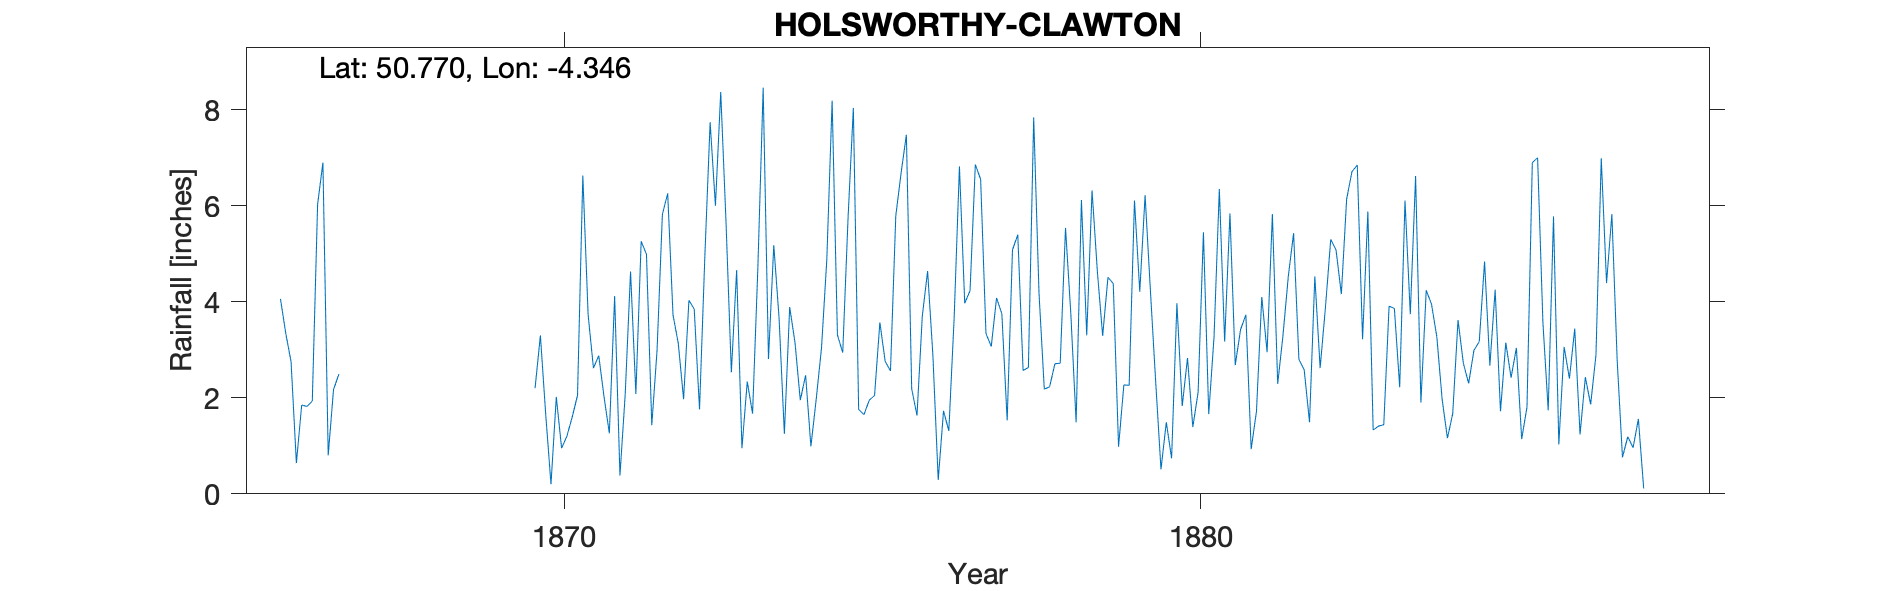

Values plotted in this chart, from the file beside it:
HOLSWORTHY-CLAWTON, , , , , , , , , , , , , , , , , , , , , , , 
Grid ref, SX346993, Long, -4.346, Lat, 50.77, Elevation, 400, ft, , , , , , , , , , , , , , , 
Station no, RR4101, , , , , , , , , , , , , , , , , , , , , , 
, 1860, 1861, 1862, 1863, 1864, 1865, 1866, 1867, 1868, 1869, 1870, 1871, 1872, 1873, 1874, 1875, 1876, 1877, 1878, 1879, 1880, 1881, 1882
January, , , , , , , 4.06, , , , 2.2, 2.88, 5.82, 5.65, 3.89, 8.04, 1.63, 6.55, 2.18, 4.51, 0.74, 2.68, 2.8
February, , , , , , , 3.34, , , , 3.3, 2.02, 6.26, 2.53, 3.15, 1.76, 3.7, 3.34, 2.23, 4.38, 3.97, 3.42, 2.58
March, , , , , , , 2.75, , , , 1.66, 1.26, 3.73, 4.66, 1.95, 1.65, 4.64, 3.07, 2.71, 0.98, 1.83, 3.73, 1.49
April, , , , , , , 0.64, , , , 0.2, 4.12, 3.13, 0.95, 2.47, 1.95, 2.88, 4.08, 2.72, 2.27, 2.83, 0.93, 4.53
May, , , , , , , 1.85, , , , 2.02, 0.38, 1.97, 2.34, 0.99, 2.05, 0.29, 3.75, 5.54, 2.26, 1.39, 1.72, 2.62
June, , , , , , , 1.82, , , , 0.95, 2.09, 4.03, 1.67, 1.97, 3.57, 1.73, 1.53, 3.75, 6.11, 2.12, 4.1, 3.88
July, , , , , , , 1.93, , , , 1.2, 4.63, 3.85, 4.71, 3.04, 2.76, 1.31, 5.08, 1.49, 4.21, 5.45, 2.95, 5.3
August, , , , , , , 6.03, , , , 1.6, 2.08, 1.76, 8.46, 4.88, 2.56, 3.65, 5.4, 6.12, 6.22, 1.66, 5.83, 5.08
September, , , , , , , 6.9, , , , 2.05, 5.26, 4.93, 2.81, 8.19, 5.79, 6.82, 2.57, 3.3, 4.24, 3.27, 2.29, 4.16
October, , , , , , , 0.8, , , , 6.63, 4.99, 7.74, 5.18, 3.31, 6.68, 3.97, 2.63, 6.32, 2.33, 6.35, 3.3, 6.14
November, , , , , , , 2.17, , , , 3.73, 1.43, 6, 3.66, 2.94, 7.48, 4.23, 7.84, 4.64, 0.51, 3.17, 4.53, 6.71
December, , , , , , , 2.49, , , , 2.62, 3, 8.37, 1.25, 5.74, 2.19, 6.86, 4.19, 3.29, 1.49, 5.84, 5.43, 6.85
Total, , , , , , , 34.78, , , , 28.16, 34.14, 57.59, 43.87, 42.52, 46.48, 41.71, 50.03, 44.29, 39.51, 38.62, 40.91, 52.14
Lived at Court Barn Clawton, , , , , , , , , , , , , , , , , , , , , , , 
1866 28th Heavy thunderstorm with great …, , , , , , , , , , , , , , , , , , , , , , , 
1866 29th Another terrific storm at thes…, , , , , , , , , , , , , , , , , , , , , , , 
